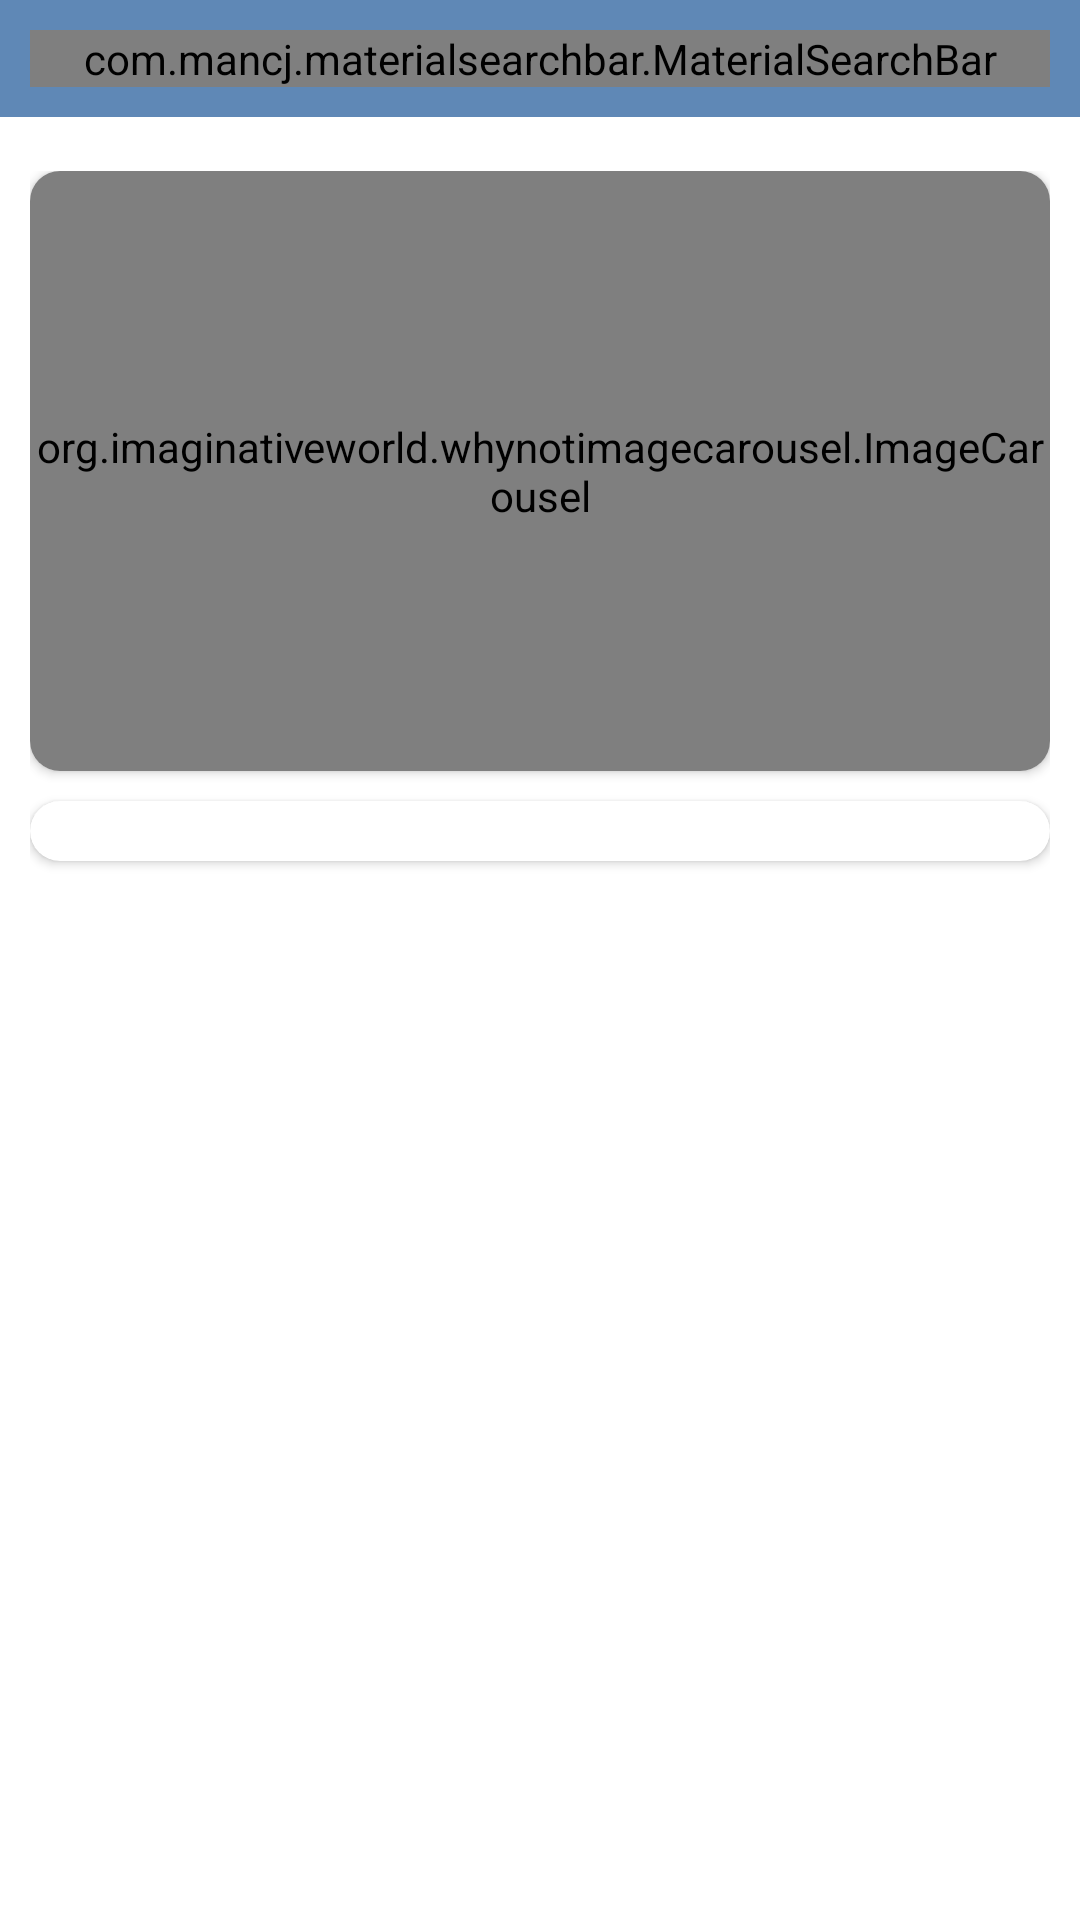

This screen was rendered from an Android layout file. Write that file and the resources it references.
<!-- AndroidManifest.xml: activity theme Theme.AExpress.NoActionBar -->
<!-- res/layout/activity_main.xml -->
<?xml version="1.0" encoding="utf-8"?>
<androidx.constraintlayout.widget.ConstraintLayout xmlns:android="http://schemas.android.com/apk/res/android"
    xmlns:app="http://schemas.android.com/apk/res-auto"
    xmlns:tools="http://schemas.android.com/tools"
    android:layout_width="match_parent"
    android:layout_height="match_parent"
    android:background="@color/backgroundColor"
    tools:context=".activities.MainActivity">

    <LinearLayout
        android:id="@+id/linearLayout"
        android:layout_width="match_parent"
        android:layout_height="wrap_content"
        android:background="#5F88B6"
        android:orientation="vertical"
        android:padding="10dp"
        app:layout_constraintEnd_toEndOf="parent"
        app:layout_constraintStart_toStartOf="parent"
        app:layout_constraintTop_toTopOf="parent">

        <com.mancj.materialsearchbar.MaterialSearchBar
            android:id="@+id/searchBar"
            style="@style/MaterialSearchBarLight"
            android:layout_width="match_parent"
            android:layout_height="wrap_content"
            app:mt_hint="Search your favorite product"
            app:mt_placeholder="BongTrends.com"
            app:mt_navIconEnabled="true"
            app:mt_maxSuggestionsCount="10"
            app:mt_speechMode="true" />
    </LinearLayout>

    <androidx.core.widget.NestedScrollView
        android:layout_width="match_parent"
        android:layout_height="0dp"
        android:layout_marginTop="8dp"
        android:fillViewport="true"
        app:layout_constraintBottom_toBottomOf="parent"
        app:layout_constraintEnd_toEndOf="parent"
        app:layout_constraintStart_toStartOf="parent"
        app:layout_constraintTop_toBottomOf="@+id/linearLayout">

        <LinearLayout
            android:layout_width="match_parent"
            android:layout_height="wrap_content"
            android:orientation="vertical"
            android:padding="10dp">

            <androidx.cardview.widget.CardView
                android:layout_width="match_parent"
                android:layout_height="wrap_content"
                app:cardCornerRadius="10dp">

                <org.imaginativeworld.whynotimagecarousel.ImageCarousel
                    android:id="@+id/carousel"
                    android:layout_width="match_parent"
                    android:layout_height="200dp"
                    app:showNavigationButtons="false"
                    app:showCaption="false"
                    app:imageScaleType="fitCenter"
                    app:autoPlay="true"/>
            </androidx.cardview.widget.CardView>

            <androidx.cardview.widget.CardView
                android:id="@+id/cardView"
                android:background="@color/white"
                android:layout_width="match_parent"
                android:layout_height="wrap_content"
                android:layout_marginTop="10dp"
                app:cardCornerRadius="10dp"
                android:backgroundTint="@color/white">

                <androidx.recyclerview.widget.RecyclerView
                    android:id="@+id/categoriesList"
                    android:layout_width="match_parent"
                    android:layout_height="wrap_content"
                    android:background="@color/white"
                    android:layout_margin="10dp" />
            </androidx.cardview.widget.CardView>

            <androidx.recyclerview.widget.RecyclerView
                android:id="@+id/productList"
                android:layout_width="match_parent"
                android:layout_height="wrap_content"
                android:layout_marginTop="16dp" />
        </LinearLayout>
    </androidx.core.widget.NestedScrollView>

</androidx.constraintlayout.widget.ConstraintLayout>
<!-- resources referenced by this layout -->
<resources>
  <style name="Theme.AExpress.NoActionBar" parent="Theme.MaterialComponents.DayNight.NoActionBar">
          
          <item name="colorPrimary">#7EBCC1</item>
          <item name="colorPrimaryVariant">#79A9AE</item>
          <item name="colorOnPrimary">@color/white</item>
          
          <item name="colorSecondary">@color/teal_200</item>
          <item name="colorSecondaryVariant">@color/teal_700</item>
          <item name="colorOnSecondary">@color/black</item>
          
          <item name="android:statusBarColor" tools:targetApi="l">?attr/colorPrimaryVariant</item>
          
      </style>
  <!-- not gathered from this repository: default colours our renderer supplied (Android Studio template values) -->
  <color name="teal_200">#FF03DAC5</color>
  <color name="teal_700">#FF018786</color>
  <color name="black">#FF000000</color>
  <color name="white">#FFFFFFFF</color>
</resources>
